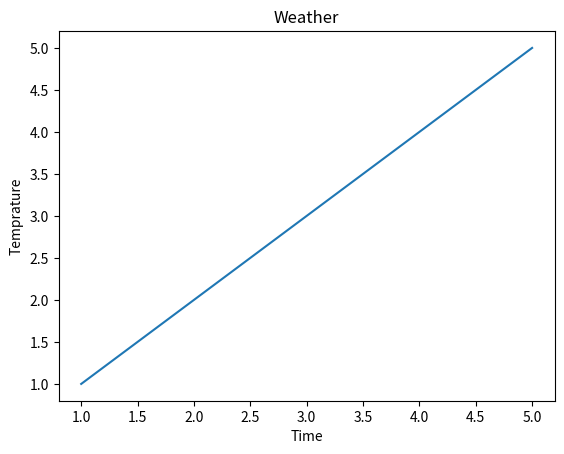

Write Python code to recreate this figure.
from matplotlib import pyplot as plt
x=[1,2,3,4,5]
y=[1,2,3,4,5]
plt.plot(x,y)
plt.xlabel("Time")
plt.ylabel("Temprature")
plt.title("Weather")
plt.show()
